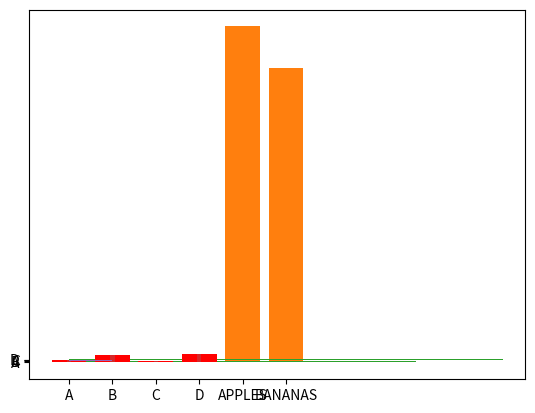

Python code for this plot:
import matplotlib.pyplot as plt
import numpy as np

x = np.array(["A", "B", "C", "D"])
y = np.array([3, 8, 1, 10])


plt.bar(x, y)
plt.show()

x = ["APPLES", "BANANAS"]
y = [400, 350]
plt.bar(x, y)
plt.show()


x = np.array(["A", "B", "C", "D"])
y = np.array([3, 8, 1, 10])

plt.barh(x, y)
plt.show()

x = np.array(["A", "B", "C", "D"])
y = np.array([3, 8, 1, 10])

plt.bar(x, y, color = "red")
plt.show()

x = np.array(["A", "B", "C", "D"])
y = np.array([3, 8, 1, 10])

plt.bar(x, y, width = 0.1)
plt.show()

x = np.array(["A", "B", "C", "D"])
y = np.array([3, 8, 1, 10])

plt.barh(x, y, height = 0.1)
plt.show()





